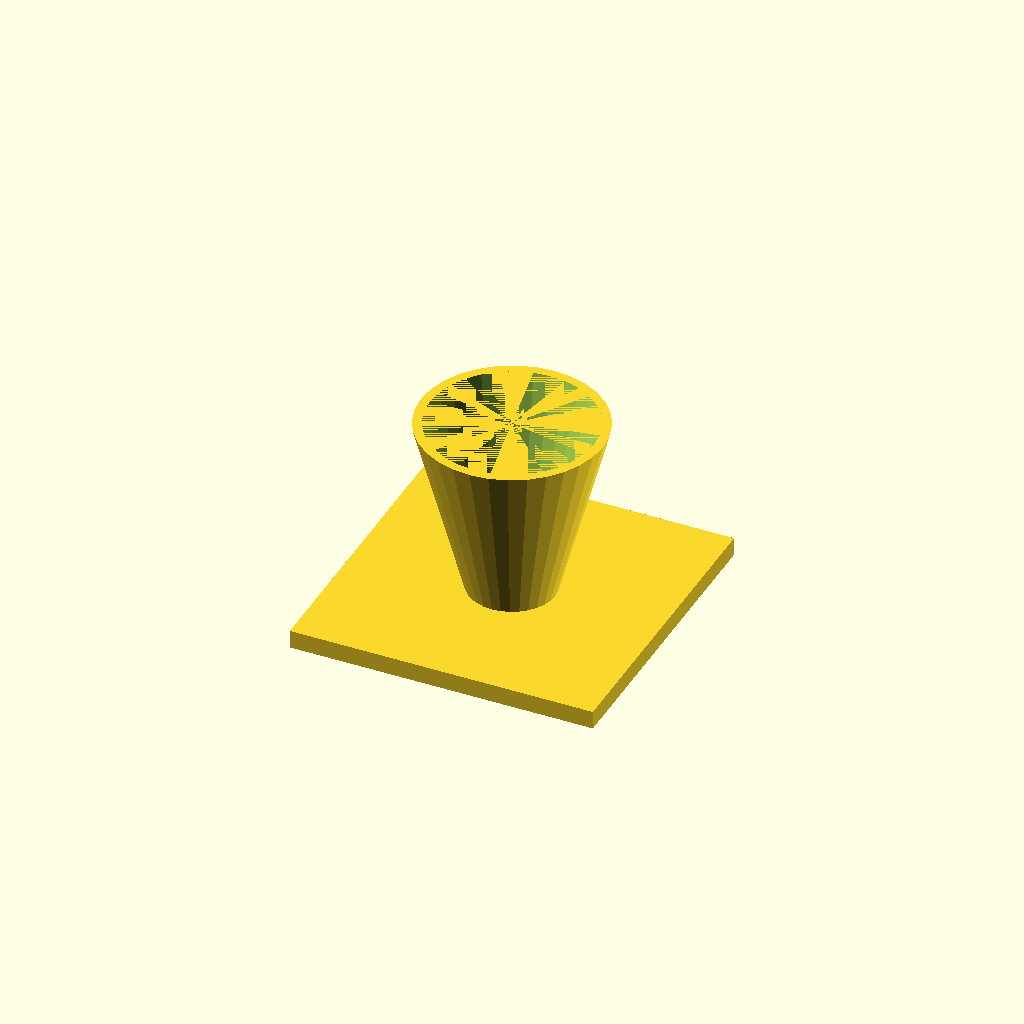
Cell 1: the model at its default parameters.
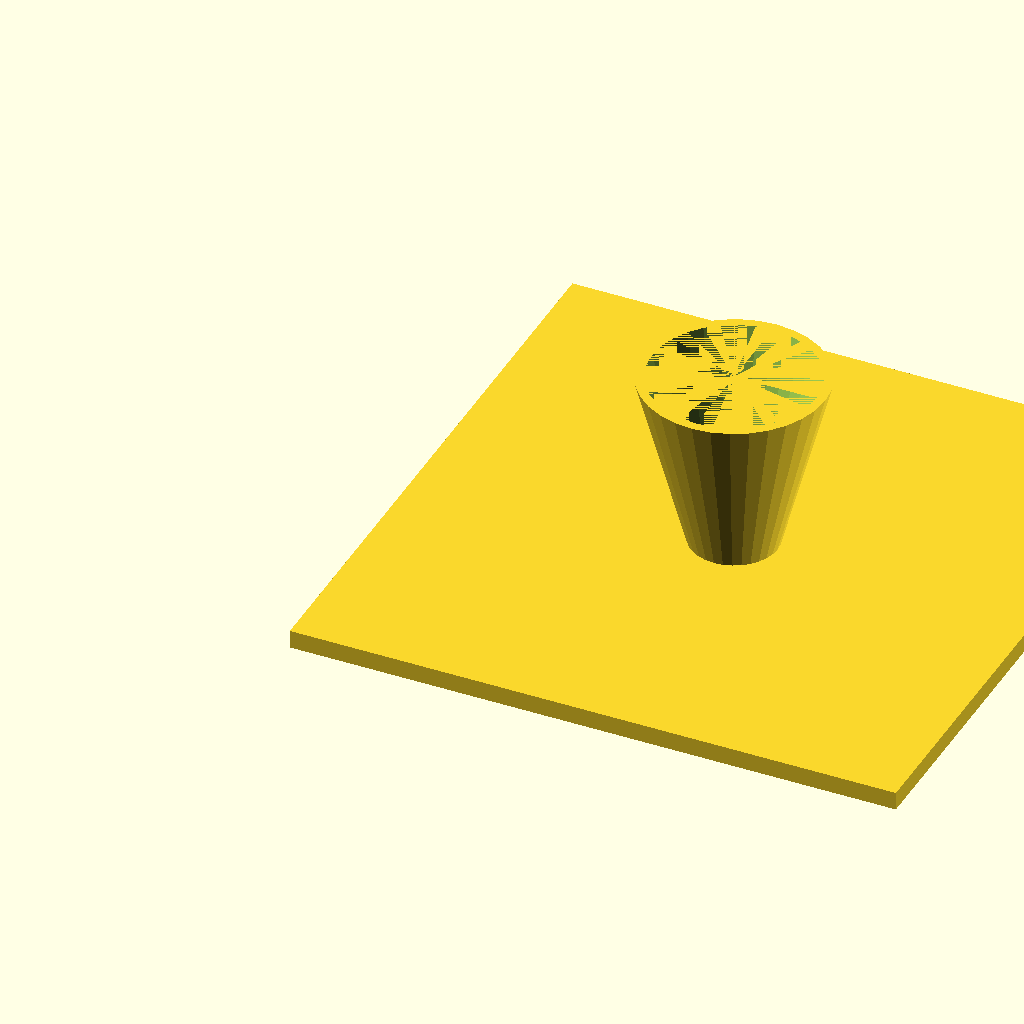
Cell 2: fl = 200 (everything else at default).
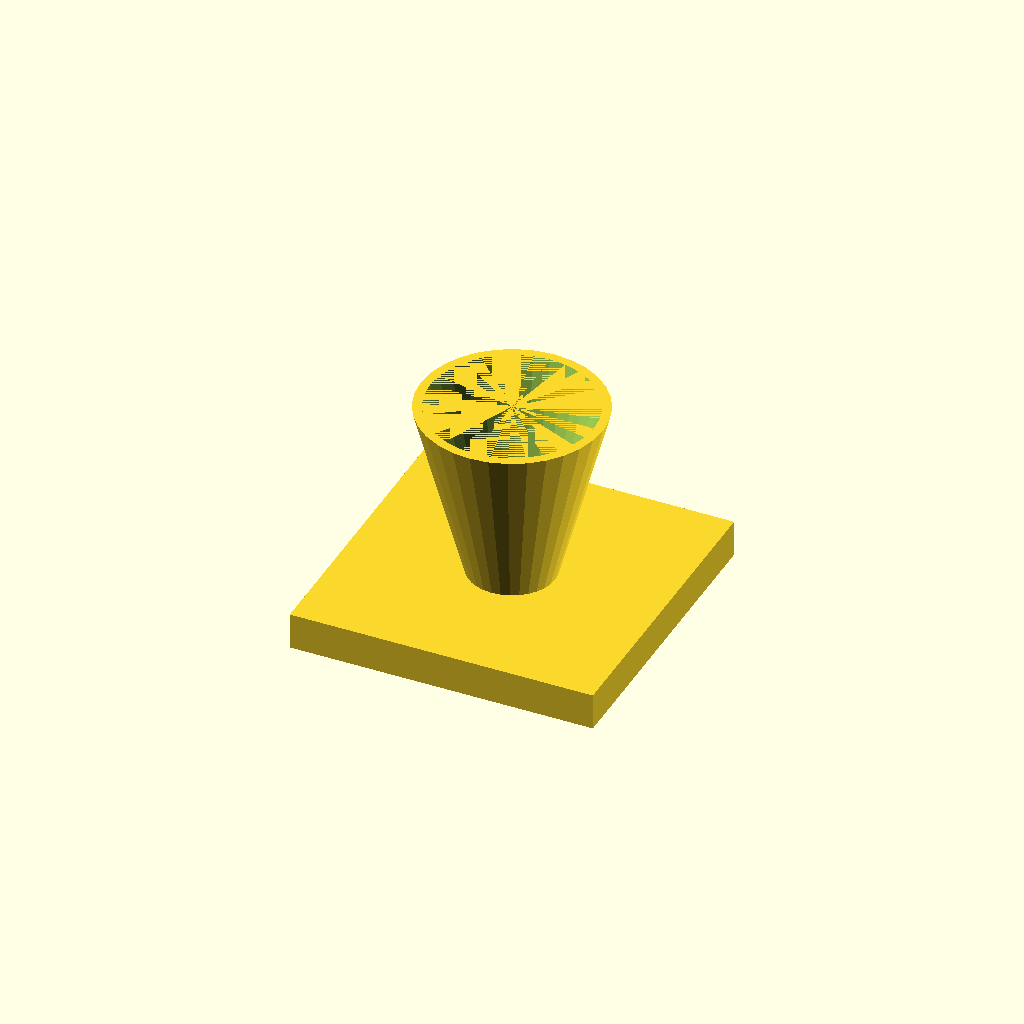
Cell 3: fl_t = 12 (everything else at default).
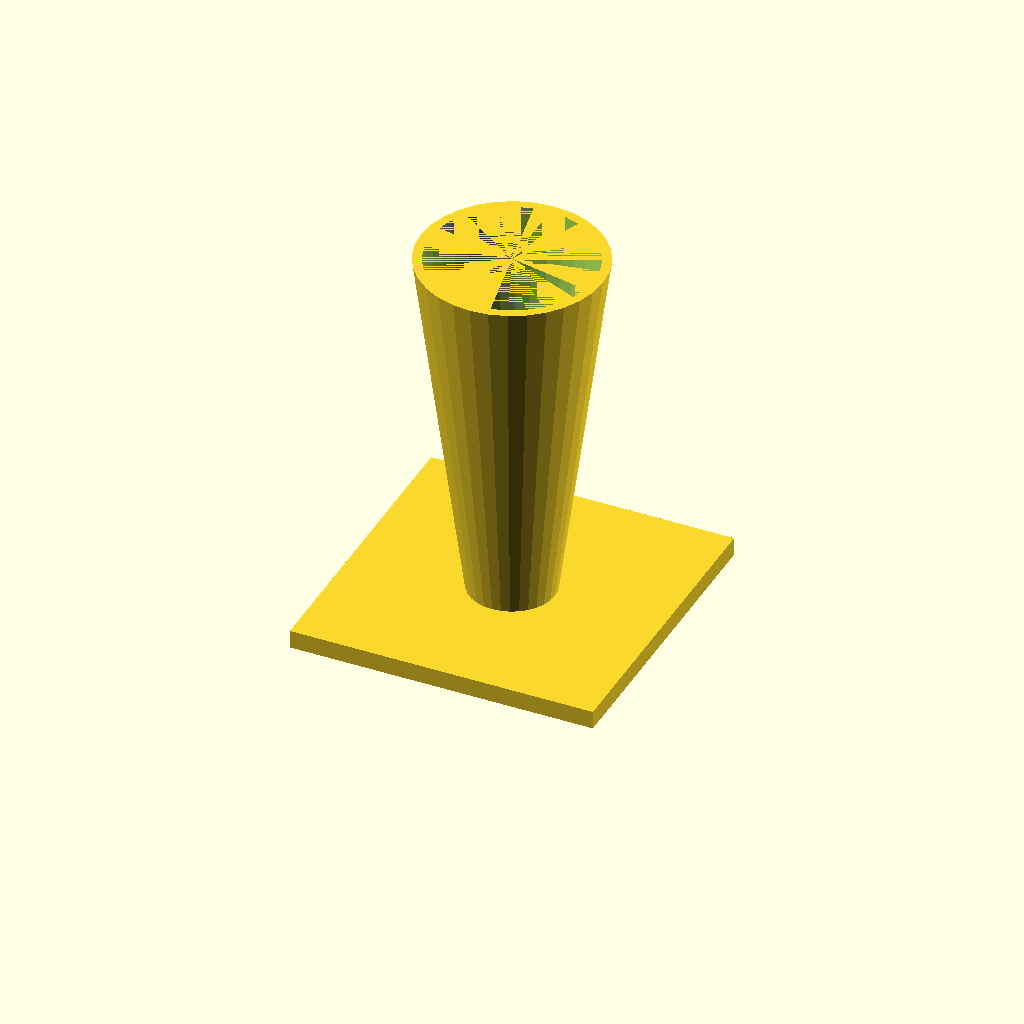
Cell 4: cone_h = 120 (everything else at default).
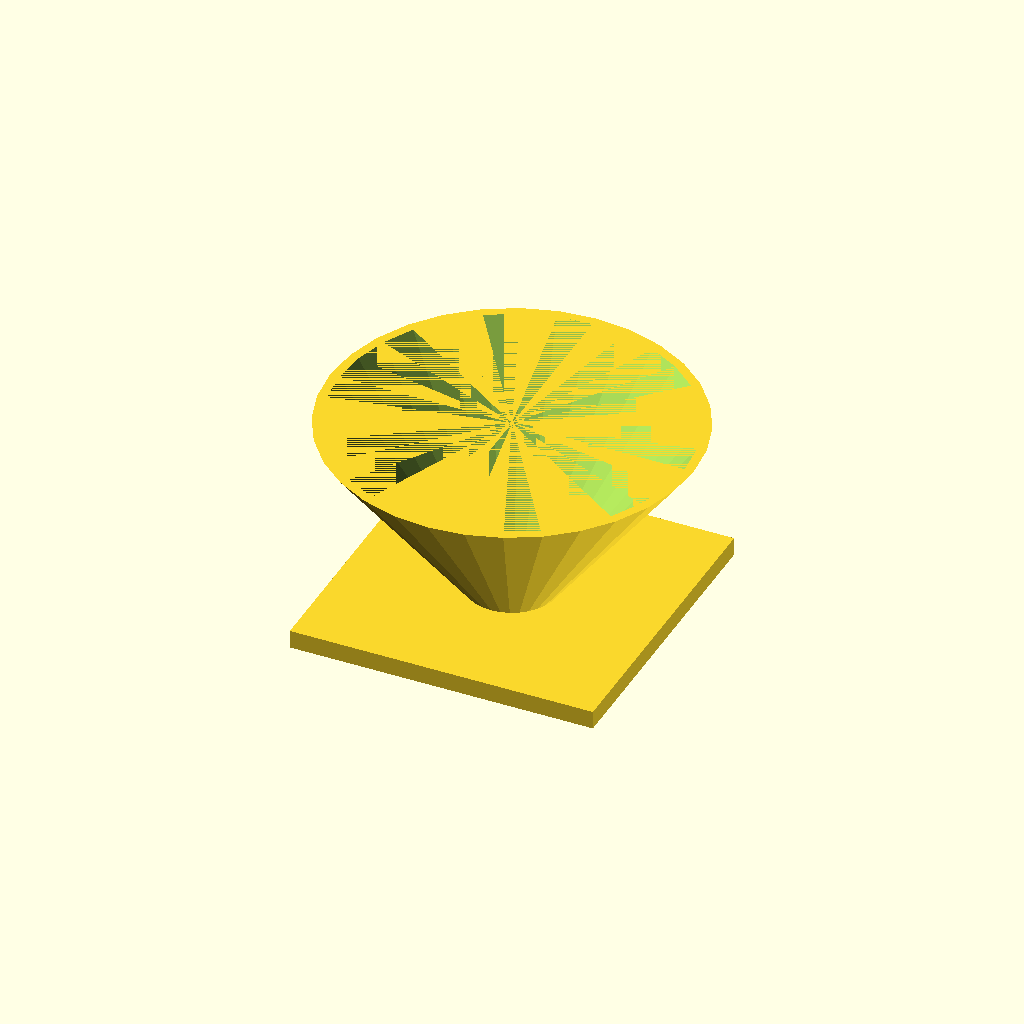
Cell 5 — top_d set to 120, the other parameters unchanged.
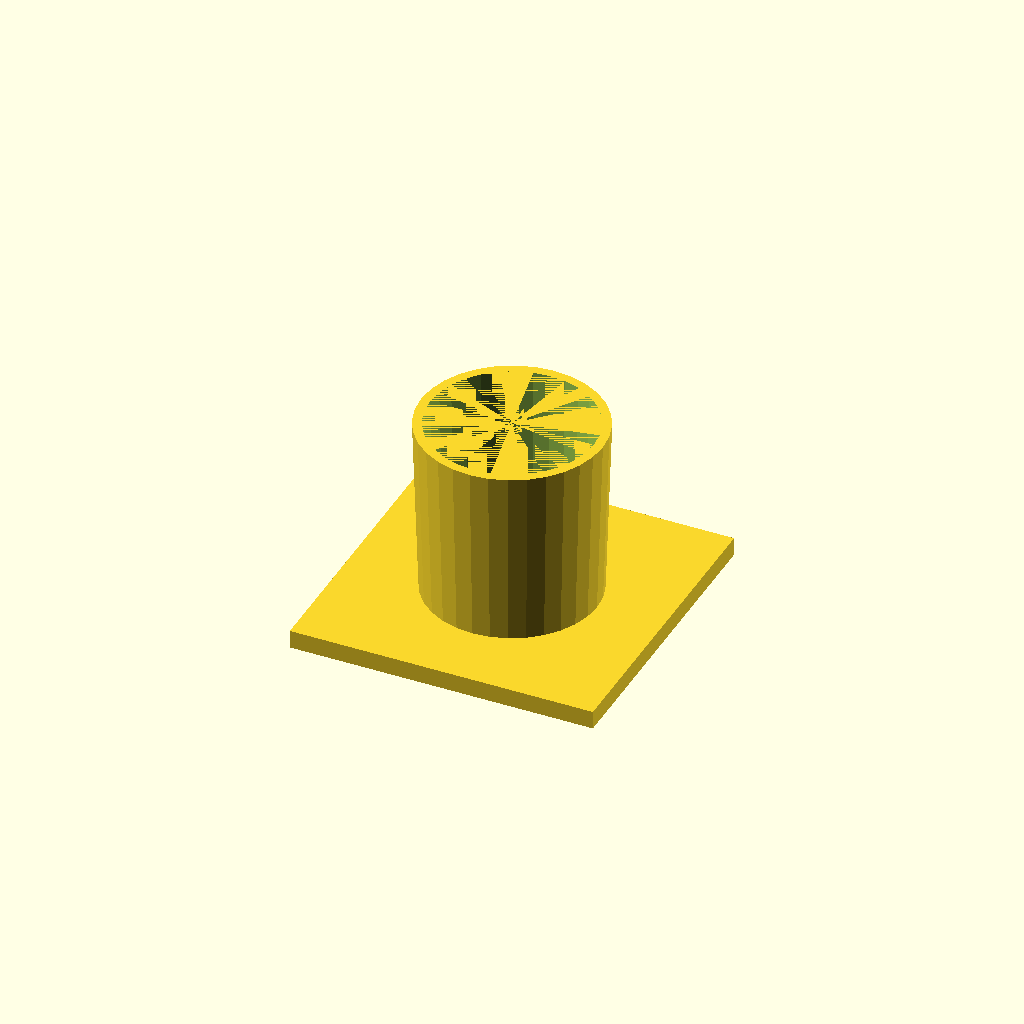
Cell 6: the same model with bot_d = 56.
One fixed orthographic camera (rotation 55°, 0°, 25°; colour scheme Cornfield) for every cell.
The OpenSCAD source (optional_data/data/solid3/hopper/part_0082.scad):
$fn = 32;

// ----------------------------------------------------------------------
// Hopper: funnel with square flange
// ----------------------------------------------------------------------

// --- parameters (mm) ---
fl = 100;                 // flange side, X and Y
fl_t = 6;                 // flange thickness
cone_h = 60;              // cone height above the flange
top_d = 60;               // cone mouth diameter
bot_d = 28;               // cone spout diameter
wall = 3;                 // cone wall thickness

bore_d = bot_d - 2 * wall;  // spout bore diameter
total_h = fl_t + cone_h - 1;  // overall height

difference() {
  union() {
    cube([fl, fl, fl_t]);
    translate([fl / 2, fl / 2, fl_t - 1])
      cylinder(h = cone_h, d1 = bot_d, d2 = top_d);
  }
  translate([fl / 2, fl / 2, fl_t - 2])
    cylinder(h = cone_h + 1, d1 = bore_d, d2 = top_d - 2 * wall);
}
Customizer parameters (derived from the source; name, type, default, range or options):
fl: number, default 100
fl_t: number, default 6
cone_h: number, default 60
top_d: number, default 60
bot_d: number, default 28
wall: number, default 3
